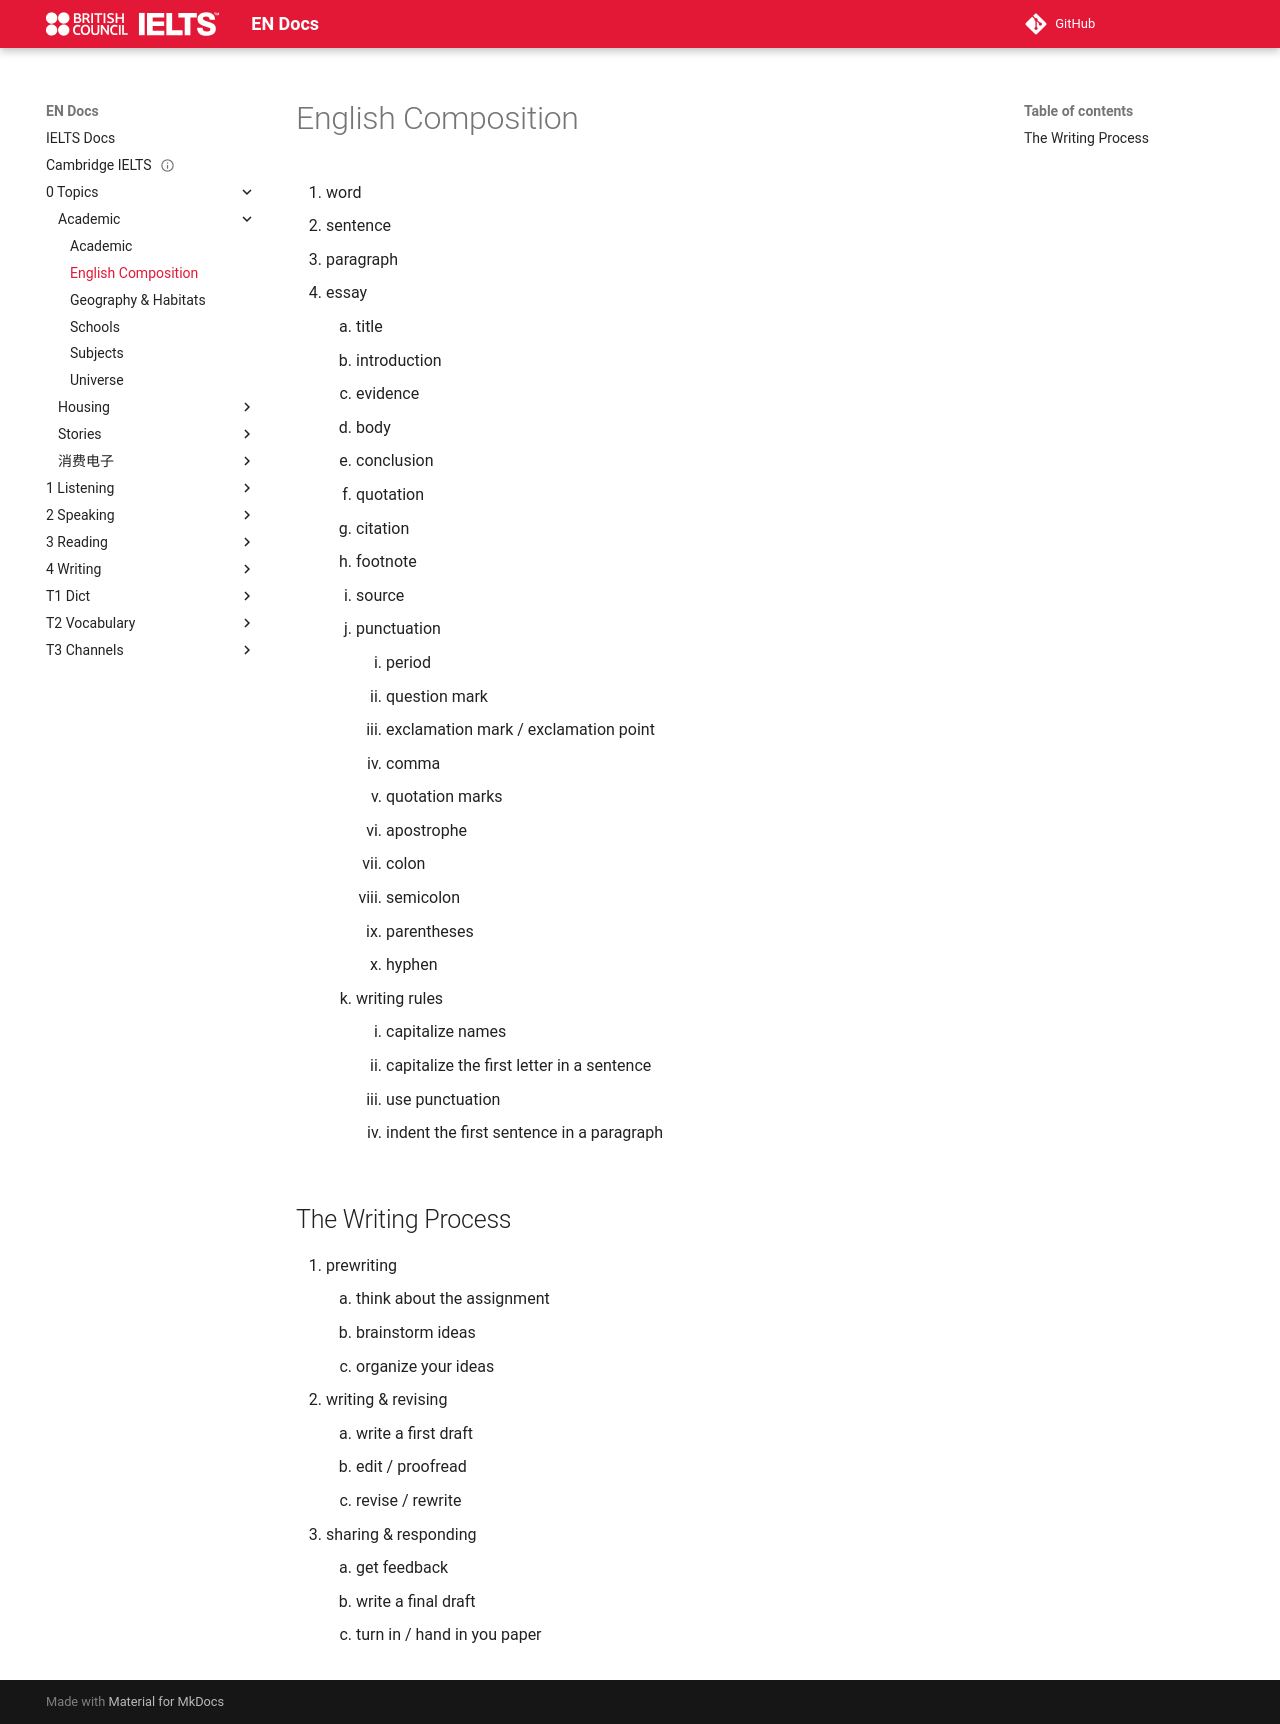

repository: abotw/Docs-IELTS · page: 0-Topics/Academic/english-composition/index.html · generator: mkdocs

---
title: English Composition
layout: page
parent: Academic
date: 2025-11-08
---

# English Composition

1. word
2. sentence
3. paragraph
4. essay
	1. title
	2. introduction
	3. evidence
	4. body
	5. conclusion
	6. quotation
	7. citation
	8. footnote
	9. source
	10. punctuation
		1. period
		2. question mark
		3. exclamation mark / exclamation point
		4. comma
		5. quotation marks
		6. apostrophe
		7. colon
		8. semicolon
		9. parentheses
		10. hyphen
	11. writing rules
		1. capitalize names
		2. capitalize the first letter in a sentence
		3. use punctuation
		4. indent the first sentence in a paragraph

## The Writing Process

1. prewriting
	1. think about the assignment
	2. brainstorm ideas
	3. organize your ideas
2. writing & revising
	1. write a first draft
	2. edit / proofread
	3. revise / rewrite
3. sharing & responding
	1. get feedback
	2. write a final draft
	3. turn in / hand in you paper
